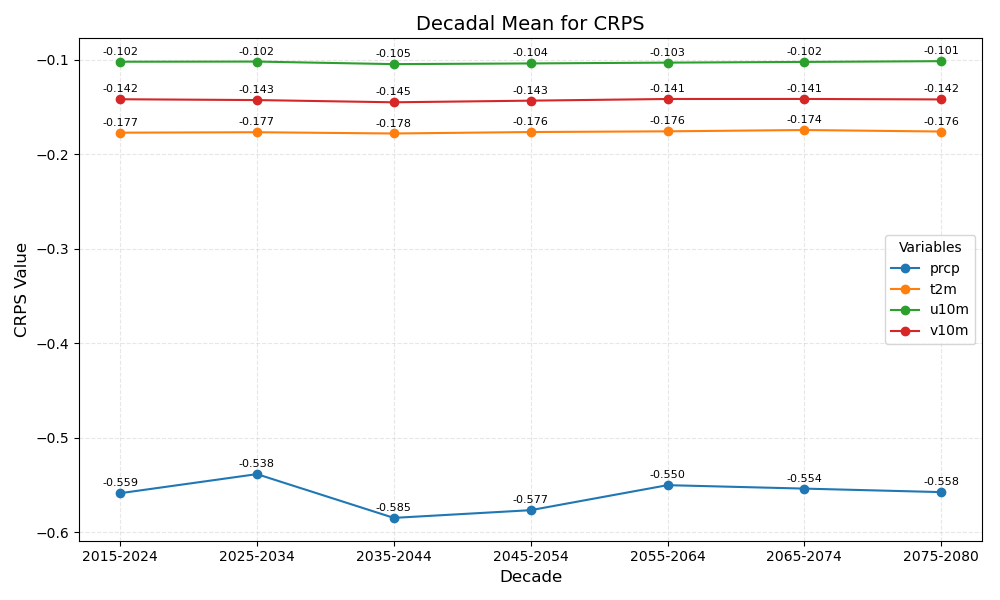

Source data for this figure (header and first rows):
year_bin	prcp	t2m	u10m	v10m
2015-2024	-0.559	-0.177	-0.102	-0.142
2025-2034	-0.538	-0.177	-0.102	-0.143
2035-2044	-0.585	-0.178	-0.105	-0.145
2045-2054	-0.577	-0.176	-0.104	-0.143
2055-2064	-0.550	-0.176	-0.103	-0.141
2065-2074	-0.554	-0.174	-0.102	-0.141
2075-2080	-0.558	-0.176	-0.101	-0.142
